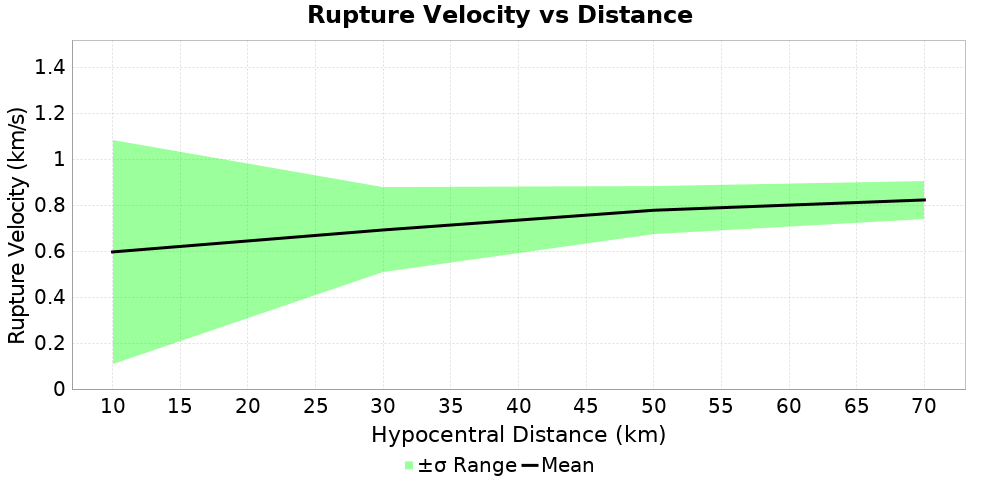

The table this chart was drawn from, first rows:
Magnitude, Mean, Standard Deviation
10.0, 0.597, 0.4883
30.0, 0.6926, 0.1851
50.0, 0.7784, 0.1054
70.0, 0.8233, 0.08122
